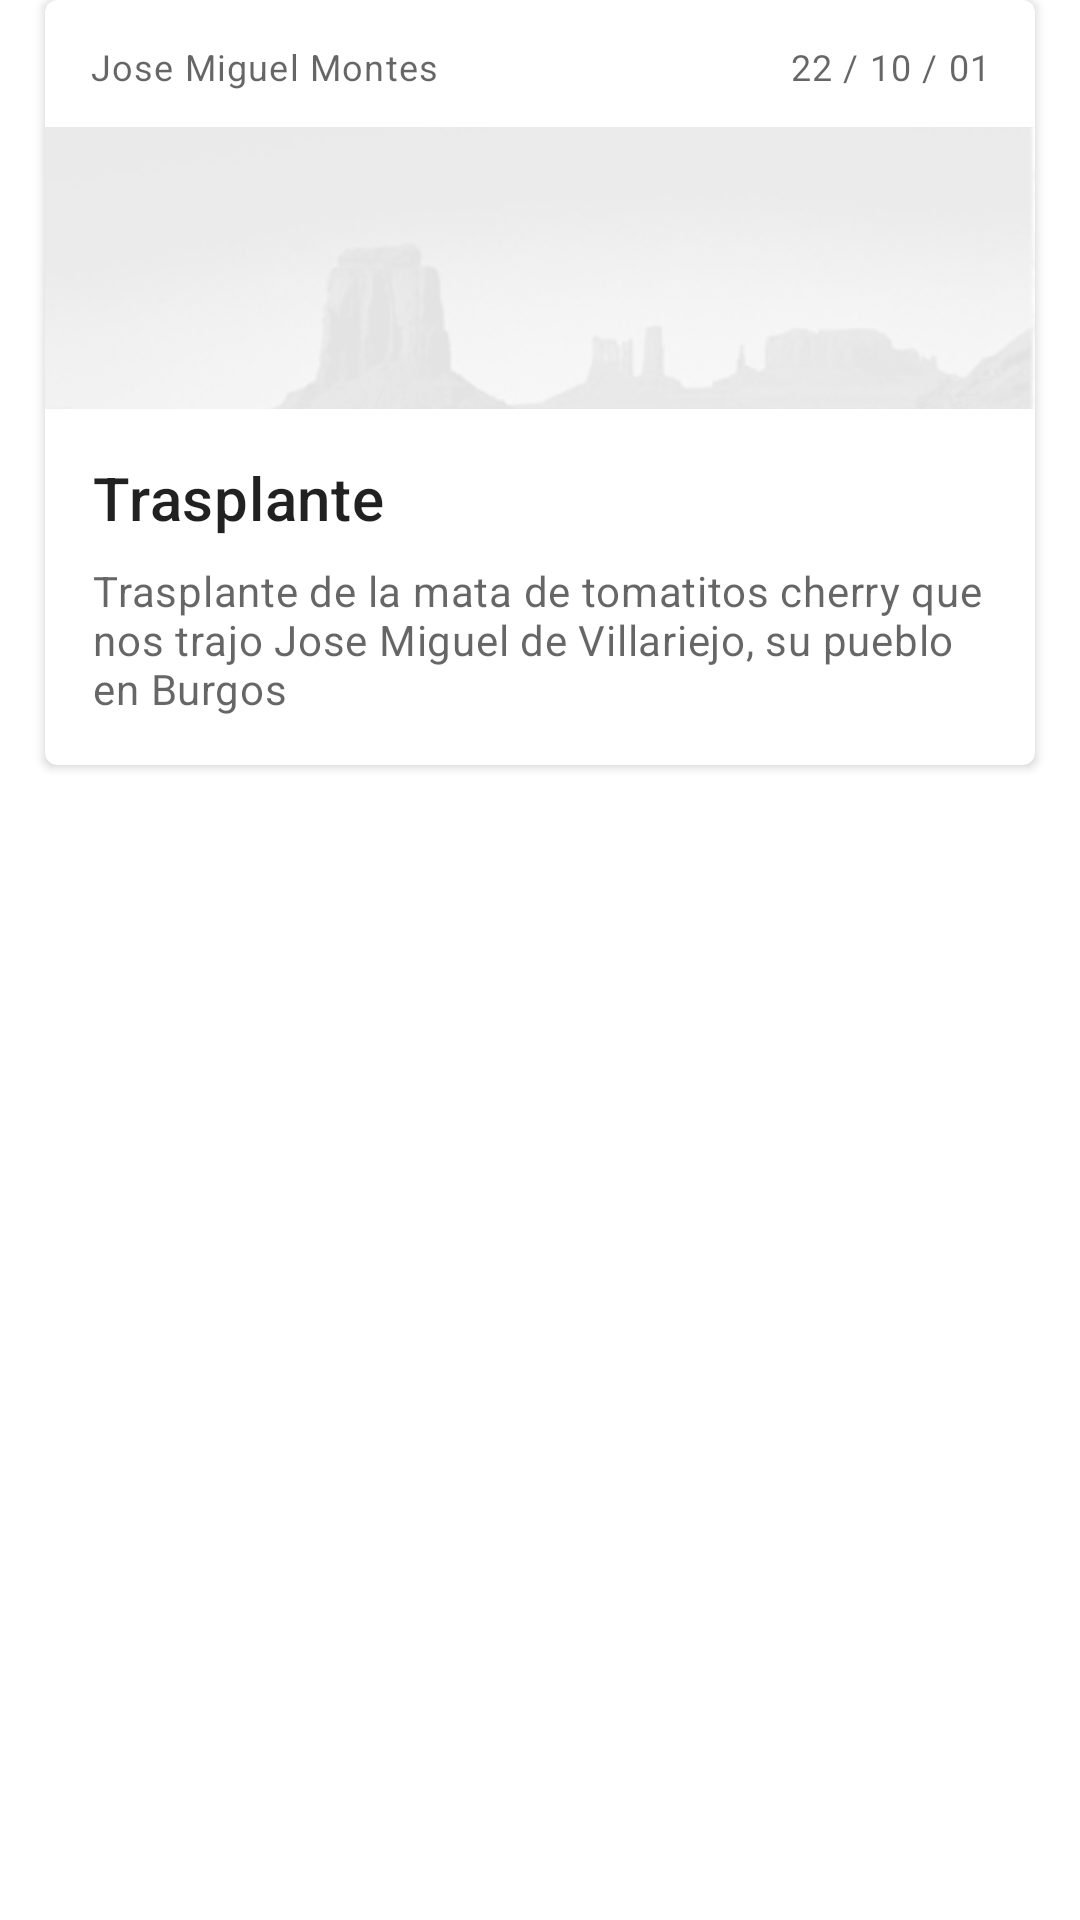

Android layout source for this screen:
<!-- AndroidManifest.xml: application theme Theme.HuertAPP -->
<!-- res/layout/fila_actividad.xml -->
<?xml version="1.0" encoding="utf-8"?>
<LinearLayout xmlns:android="http://schemas.android.com/apk/res/android"
    android:layout_width="match_parent"
    android:layout_height="wrap_content"
    xmlns:app="http://schemas.android.com/apk/res-auto">

    <com.google.android.material.card.MaterialCardView
        android:id="@+id/card"
        android:layout_width="match_parent"
        android:layout_height="wrap_content"
        android:layout_marginLeft="15dp"
        android:layout_marginRight="15dp"
        android:layout_marginBottom="15dp"
        app:cardElevation="2dp">

        <LinearLayout
            android:layout_width="match_parent"
            android:layout_height="wrap_content"
            android:orientation="vertical">

            <LinearLayout
                android:layout_width="match_parent"
                android:layout_height="wrap_content"
                android:layout_marginTop="14sp"
                android:layout_marginBottom="12sp"
                android:layout_marginLeft="15dp"
                android:layout_marginRight="15dp"
                android:orientation="horizontal">

                <TextView
                    android:id="@+id/tvActividadUsuarioCreacion"
                    android:layout_width="wrap_content"
                    android:layout_height="wrap_content"
                    android:text="Jose Miguel Montes"
                    android:textAppearance="?attr/textAppearanceCaption"
                    android:textColor="?android:attr/textColorSecondary" />

                <TextView
                    android:id="@+id/tvActividadFechaCreacion"
                    android:layout_width="match_parent"
                    android:layout_height="wrap_content"
                    android:textAlignment="textEnd"
                    android:text="22 / 10 / 01"
                    android:textAppearance="?attr/textAppearanceCaption"
                    android:textColor="?android:attr/textColorSecondary" />

            </LinearLayout>
            
            <ImageView
                android:id="@+id/imgActividad"
                android:layout_width="match_parent"
                android:layout_height="94dp"
                android:contentDescription="Imagen del huerto"
                android:scaleType="centerCrop"
                android:src="@drawable/sin_foto" />

            <LinearLayout
                android:layout_width="match_parent"
                android:layout_height="wrap_content"
                android:orientation="vertical"
                android:padding="16dp">

                <View
                    android:visibility="gone"
                    android:id="@+id/divider"
                    android:layout_width="match_parent"
                    android:layout_height="1dp"
                    android:layout_marginTop="14sp"
                    android:layout_marginBottom="12sp"
                    android:background="?android:attr/listDivider" />

                
                <TextView
                    android:id="@+id/tvActividadTipo"
                    android:layout_width="wrap_content"
                    android:layout_height="wrap_content"
                    android:text="Trasplante"
                    android:layout_marginRight="7sp"
                    android:textAppearance="?attr/textAppearanceHeadline6" />

                <TextView
                    android:id="@+id/tvActividadDescripcion"
                    android:layout_width="wrap_content"
                    android:layout_height="wrap_content"
                    android:layout_marginTop="8dp"
                    android:text="Trasplante de la mata de tomatitos cherry que nos trajo Jose Miguel de Villariejo, su pueblo en Burgos"
                    android:textAppearance="?attr/textAppearanceBody2"
                    android:textColor="?android:attr/textColorSecondary" />

            </LinearLayout>

        </LinearLayout>

    </com.google.android.material.card.MaterialCardView>


</LinearLayout>
<!-- resources referenced by this layout -->
<resources>
  <!-- drawable sin_foto: jpg bitmap (drawable, 12585 bytes) -->
  <style name="Theme.HuertAPP" parent="Theme.MaterialComponents.DayNight.NoActionBar">
          
          
          
          <item name="colorPrimary">@color/primary</item>
          <item name="colorPrimaryVariant">@color/primary_dark</item>
          <item name="colorOnPrimary">@color/white</item>
          
          <item name="colorSecondary">@color/accent</item>
          <item name="colorSecondaryVariant">@color/accent_dark</item>
          <item name="colorOnSecondary">@color/white</item>
          
          <item name="android:statusBarColor" tools:targetApi="l">?attr/colorPrimaryVariant</item>
          
      </style>
  <color name="primary">#009688</color>
  <color name="primary_dark">#00796B</color>
  <color name="white">#FFFFFFFF</color>
  <color name="accent">#CDDC39</color>
  <color name="accent_dark">#A0AC2E</color>
</resources>
